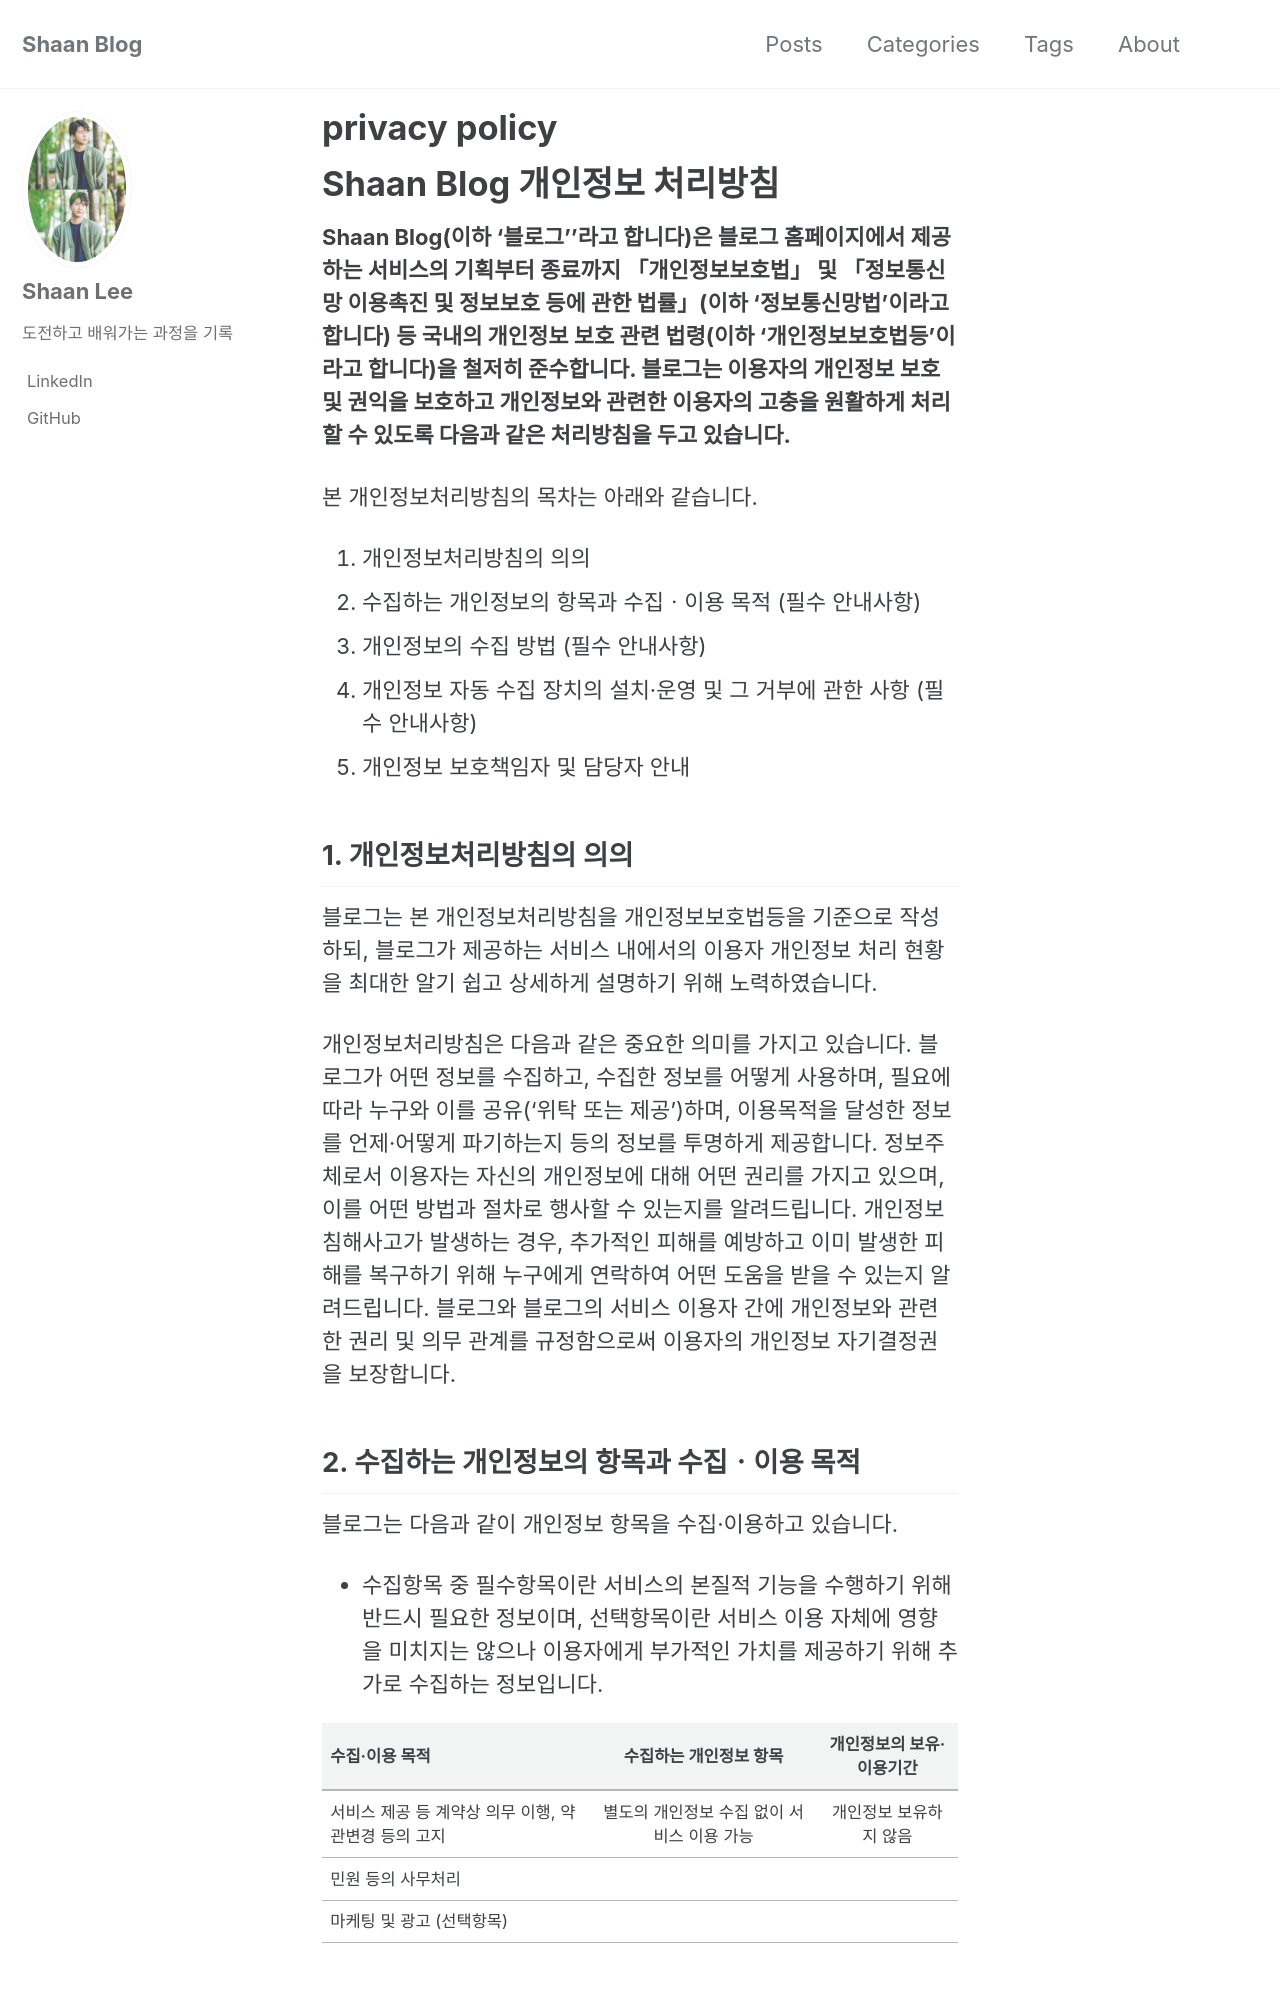

repository: shine-shaan/shine-shaan.github.io · page: privacy/index.html · generator: jekyll

---
layout: single
permalink: /privacy/
title: "privacy policy"
---

# Shaan Blog 개인정보 처리방침

**Shaan Blog(이하 '블로그’'라고 합니다)은 블로그 홈페이지에서 제공하는 서비스의 기획부터 종료까지 「개인정보보호법」 및 「정보통신망 이용촉진 및 정보보호 등에 관한 법률」(이하 ‘정보통신망법’이라고 합니다) 등 국내의 개인정보 보호 관련 법령(이하 ‘개인정보보호법등’이라고 합니다)을 철저히 준수합니다. 블로그는 이용자의 개인정보 보호 및 권익을 보호하고 개인정보와 관련한 이용자의 고충을 원활하게 처리할 수 있도록 다음과 같은 처리방침을 두고 있습니다.**

본 개인정보처리방침의 목차는 아래와 같습니다.

1. 개인정보처리방침의 의의
2. 수집하는 개인정보의 항목과 수집ㆍ이용 목적 (필수 안내사항)
3. 개인정보의 수집 방법 (필수 안내사항)
4. 개인정보 자동 수집 장치의 설치·운영 및 그 거부에 관한 사항 (필수 안내사항)
5. 개인정보 보호책임자 및 담당자 안내

## 1. 개인정보처리방침의 의의

블로그는 본 개인정보처리방침을 개인정보보호법등을 기준으로 작성하되, 블로그가 제공하는 서비스 내에서의 이용자 개인정보 처리 현황을 최대한 알기 쉽고 상세하게 설명하기 위해 노력하였습니다.


개인정보처리방침은 다음과 같은 중요한 의미를 가지고 있습니다.
블로그가 어떤 정보를 수집하고, 수집한 정보를 어떻게 사용하며, 필요에 따라 누구와 이를 공유(‘위탁 또는 제공’)하며, 이용목적을 달성한 정보를 언제·어떻게 파기하는지 등의 정보를 투명하게 제공합니다.
정보주체로서 이용자는 자신의 개인정보에 대해 어떤 권리를 가지고 있으며, 이를 어떤 방법과 절차로 행사할 수 있는지를 알려드립니다.
개인정보 침해사고가 발생하는 경우, 추가적인 피해를 예방하고 이미 발생한 피해를 복구하기 위해 누구에게 연락하여 어떤 도움을 받을 수 있는지 알려드립니다.
블로그와 블로그의 서비스 이용자 간에 개인정보와 관련한 권리 및 의무 관계를 규정함으로써 이용자의 개인정보 자기결정권을 보장합니다.
